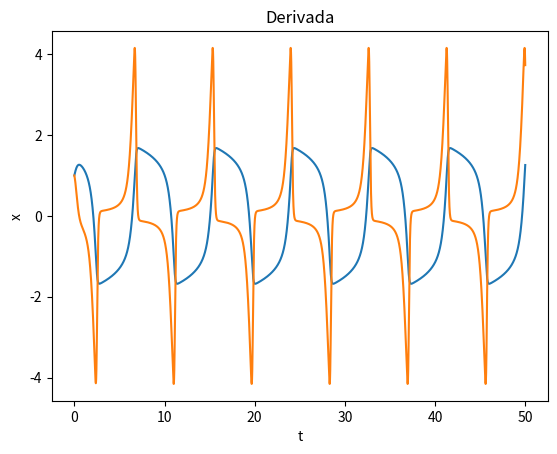

Reproduce this figure in Python.
########################################################################################################################
# Ecuaciones diferenciales ordinarias
# ----------------------------------------------------------------------------------------------------------------------

import numpy as np
import matplotlib.pyplot as plt

########################################################################################################################
# euler_nico:
# to: tiempo inicial
# f: callback a la funcion de carga, que debe tener el siguiente prototipo:
#    f(tn, yn) -> devuelve un elemento del mismo tipo y tamaño que yn (escalar o arreglo en caso de un sistema)
# yo: condiciones iniciales, en caso de ser un arreglo definen si se trata de una sola ecuación o un sistema
# h: paso
# n: número de iteraciones a realizar (implícitamente esto define el tf)
# ----------------------------------------------------------------------------------------------------------------------
def euler_nico(to, f, yo, h, n):
    if (type(yo) is int) or (type(yo) is float):
        yo = [yo]
    y = np.zeros((n+1, len(yo)))
    y[0] = yo
    t = to
    for k in range(1, n+1):
        y[k] = y[k-1] + h*f(t, y[k-1])
        t = t + h
    return y
########################################################################################################################


########################################################################################################################
# Implementación genérica de Euler (euler_f)
# f(t,x): derivada de x respecto al tiempo
# x0: condición inicial
# t0, tf: tiempo inicial y final
# h: paso de integración
########################################################################################################################
def euler_f(f, x0, t0, tf, h):
    N = int((tf - t0) / h)                      # número de puntos
    t = np.linspace(t0, tf, N + 1)
    n = x0.shape[0]                             # dimensión del problema
    x = np.zeros((n, N + 1))
    x[:, 0] = x0
    for k in range(N):
        x[:, k + 1] = x[:, k] + h * f(t[k], x[:, k])

    return t, x
########################################################################################################################


########################################################################################################################
# Implementación genérica de Taylor 2
# f(t,x): primera derivada de x respecto al tiempo
# g(t,x): segunda derivada de x respecto al tiempo
# x0: condición inicial
# t0, tf: tiempo inicial y final
# h: paso de integración
########################################################################################################################
def taylor2(f, g, x0, t0, tf, h):
    N = int((tf - t0) / h)                      # número de puntos
    t = np.linspace(t0, tf, N + 1)
    n = x0.shape[0]                             # dimensión del problema
    x = np.zeros((n, N + 1))
    x[:, 0] = x0
    i = h * h / 2.0
    for k in range(N):
        x[:, k + 1] = x[:, k] + h * f(t[k], x[:, k]) + i * g(t[k], x[:, k])

    return t, x
########################################################################################################################


########################################################################################################################
# wanted_step: calcula el paso requerido para un metodo de orden 'order' con constante 'c', un determinado 'error'.
# ----------------------------------------------------------------------------------------------------------------------
def wanted_step(c, error, order):
    return np.power(error/np.abs(c), 1.0/order)
########################################################################################################################


########################################################################################################################
# heun_nico:
# to: tiempo inicial
# h: paso
# n: numero de iteraciones a realizar (implicitamente esto define el tf)
# yo: condiciones iniciales, en caso de ser un arreglo definen si se trata de una sola ecuación o un sistema
# f: callback a la función de carga, que debe tener el siguiente prototipo:
#    f(tn, yn) -> devuelve un elemento del mismo tipo y tamaño que yn (escalar o arreglo en caso de un sistema)
# ----------------------------------------------------------------------------------------------------------------------
def heun_nico(to, h, n, f, yo):
    if (type(yo) is int) or (type(yo) is float):
        yo = [yo]
    y = np.zeros((n+1, len(yo)))
    y[0] = yo
    K1 = 0
    K2 = 0
    t = to
    for k in range(1, n+1):
        K1 = f(t, y[k-1])
        t = t + h
        K2 = f(t, y[k-1] + h*K1)
        y[k] = y[k-1] + h/2*(K1 + K2)
    return y
########################################################################################################################


########################################################################################################################
# Implementación genérica de Heun (heun_f)
# f(t,x): derivada de x respecto al tiempo
# x0: condición inicial
# t0, tf: tiempo inicial y final
# h: paso de integración
########################################################################################################################
def heun_f(f, x0, t0, tf, h):
    N = int((tf - t0) / h)                  # número de puntos
    t = np.linspace(t0, tf, N + 1)
    n = x0.shape[0]                         # dimensión del problema
    x = np.zeros((n, N + 1))
    x[:, 0] = x0
    for k in range(N):
        f1 = h * f(t[k], x[:, k])
        f2 = h * f(t[k] + h, x[:, k] + f1)
        x[:, k + 1] = x[:, k] + (f1 + f2) / 2.0

    return t, x
########################################################################################################################


########################################################################################################################
# Implementación genérica de Cauchy
# f(t,x): derivada de x respecto al tiempo
# x0: condición inicial
# t0, tf: tiempo inicial y final
# h: paso de integración
########################################################################################################################
def cauchy(f, x0, t0, tf, h):
    N = int((tf - t0) / h)  # número de puntos
    t = np.linspace(t0, tf, N + 1)
    n = x0.shape[0]  # dimensión del problema
    x = np.zeros((n, N + 1))
    x[:, 0] = x0
    h2 = h / 2.0
    for k in range(N):
        x[:, k + 1] = x[:, k] + h * f(t[k] + h2, x[:, k] + h2 * f(t[k], x[:, k]))

    return t, x
########################################################################################################################


########################################################################################################################
# Implementación de ruku4
# edo: EDO. Si es de segundo orden, x'=x[0] y x=x[1]
# t0: Inicio del intervalo de tiempo
# tf: Fin del intervalo de tiempo
# h: Paso
# ci: Condiciones iniciales. IMPORTANTE: Si la EDO es de orden 2 x0[0]=x'(0) y x0[1]=x(0)
# Devuelve arreglo con los valores de t y x que representan la función buscada
# ----------------------------------------------------------------------------------------------------------------------
def ruku4(edo, t0, tf, h, ci):
  time = np.arange(t0, tf + h, h)
  x = np.zeros((len(time), len(ci)))
  x[0] = ci
  fvec = np.zeros((4, len(ci)))
  for i, t in enumerate(time[:-1]):
    fvec[0] = edo(t, x[i])
    fvec[1] = edo(t + h / 2, x[i] + h * fvec[0] / 2)
    fvec[2] = edo(t + h / 2, x[i] + h * fvec[1] / 2)
    fvec[3] = edo(t + h, x[i] + h * fvec[2])
    x[i + 1] = x[i] + h * (np.dot(np.array([1, 2, 2, 1]), fvec) / 6)
  return time, x
########################################################################################################################


########################################################################################################################
# find_T: Encuentra el pseudoperíodo de una onda estacionaria
# y: Arreglo con las posiciones de la onda en función del tiempo
# t0: Punto a partir del cual se puede considerar a la onda estacionaria (fin del transitorio)
# h: Paso de t
# ----------------------------------------------------------------------------------------------------------------------
def find_T(y, t0, h):
    max = []
    for i in range(int(t0/h), len(y) - 1):
        if y[i-1] < y[i] > y[i+1]:
            max.append(i)
    dif = np.zeros(len(max) - 1)
    for i in range(len(max) - 1):
        dif[i] = np.abs(max[i+1] - max[i])

    return np.mean(dif)*h
########################################################################################################################


########################################################################################################################
# EJEMPLO DE USO RUKU 4
# Resuelve: x'' + 2(|x|-1)x' + x = 0 con las condiciones iniciales x(0)=1 y x'(0)=1
# ----------------------------------------------------------------------------------------------------------------------
def edo(t, x):
    return np.array([- 2*(np.abs(x[1])**4-1)*x[0] - x[1], x[0]])

x0 = np.array([1.0, 1.0])
t0 = 0
tf = 50
h = 0.001
t, x = ruku4(edo, t0, tf, h, x0)

plt.plot(t, x[:, 1])
plt.title("Función")
plt.ylabel("x")
plt.xlabel("t")
plt.show()

plt.plot(t, x[:, 0])
plt.title("Derivada")
plt.xlabel("t")
plt.ylabel("x")
plt.show()

print("Período:", find_T(x[:, 1], 3, h))

########################################################################################################################


########################################################################################################################
# Implementación genérica de Euler explícito
# f(t,x): derivada de x respecto al tiempo
# j(t,x): jacobiano de f(t,x) respecto a x
# x0: condición inicial
# t0, tf: tiempo inicial y final
# h: paso de integración
########################################################################################################################
def euleri(f, jf, x0, t0, tf, h):
    N = int((tf - t0) / h)  # número de puntos
    t = np.linspace(t0, tf, N + 1)
    n = x0.shape[0]  # dimensión del problema
    x = np.zeros((n, N + 1))
    x[:, 0] = x0
    i = np.eye(n)
    for k in range(N):
        y = x[:, k] + h * f(t[k], x[:, k])  # inicializo con Euler
        # resuelvo con Newton-Raphson: tolerancia = 1e-13
        for m in range(1000):
            delta = np.linalg.solve(i - h * jf(t[k] + h, y), -(y - x[:, k] - h * f(t[k] + h, y)))
            y = y + delta
            if np.linalg.norm(delta) < n * 1e-15:
                break

        x[:, k + 1] = y

    return t, x
########################################################################################################################



